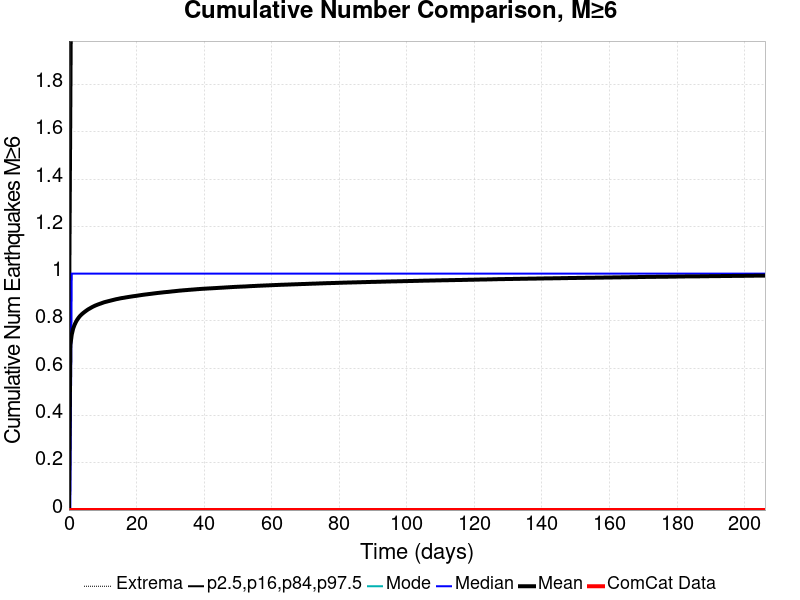

The file beside this chart, header and first rows:
Time (days), ComCat Data, Simulation Mean, Simulation Median, Simulation Mode, Simulation Minimum, Simulation Maximum, 2.5 %-ile, 16 %-ile, 84 %-ile, 97.5 %-ile
0.0, 0.0, 0.0, 0.0, 0.0, 0.0, 0.0, 0.0, 0.0, 0.0, 0.0
0.4129, 0.0, 0.6964, 0.0, 0.0, 0.0, 7.0, 0.0, 0.0, 1.0, 3.0
0.8259, 0.0, 0.742, 1.0, 0.0, 0.0, 7.0, 0.0, 0.0, 2.0, 3.0
1.239, 0.0, 0.7673, 1.0, 0.0, 0.0, 7.0, 0.0, 0.0, 2.0, 3.0
1.652, 0.0, 0.7833, 1.0, 0.0, 0.0, 7.0, 0.0, 0.0, 2.0, 3.0
2.065, 0.0, 0.7957, 1.0, 0.0, 0.0, 7.0, 0.0, 0.0, 2.0, 3.0
2.478, 0.0, 0.8059, 1.0, 0.0, 0.0, 7.0, 0.0, 0.0, 2.0, 3.0
2.89, 0.0, 0.8141, 1.0, 0.0, 0.0, 7.0, 0.0, 0.0, 2.0, 3.0
3.303, 0.0, 0.8214, 1.0, 0.0, 0.0, 7.0, 0.0, 0.0, 2.0, 3.0
3.716, 0.0, 0.8273, 1.0, 0.0, 0.0, 7.0, 0.0, 0.0, 2.0, 3.0
4.129, 0.0, 0.8324, 1.0, 0.0, 0.0, 7.0, 0.0, 0.0, 2.0, 3.0
4.542, 0.0, 0.8371, 1.0, 0.0, 0.0, 7.0, 0.0, 0.0, 2.0, 3.0
4.955, 0.0, 0.8415, 1.0, 0.0, 0.0, 7.0, 0.0, 0.0, 2.0, 3.0
5.368, 0.0, 0.8459, 1.0, 0.0, 0.0, 7.0, 0.0, 0.0, 2.0, 3.0
5.781, 0.0, 0.8498, 1.0, 0.0, 0.0, 7.0, 0.0, 0.0, 2.0, 3.0
6.194, 0.0, 0.853, 1.0, 0.0, 0.0, 7.0, 0.0, 0.0, 2.0, 3.0
6.607, 0.0, 0.8565, 1.0, 0.0, 0.0, 7.0, 0.0, 0.0, 2.0, 3.0
7.02, 0.0, 0.8598, 1.0, 0.0, 0.0, 7.0, 0.0, 0.0, 2.0, 3.0
7.433, 0.0, 0.8627, 1.0, 0.0, 0.0, 7.0, 0.0, 0.0, 2.0, 3.0
7.846, 0.0, 0.8654, 1.0, 0.0, 0.0, 7.0, 0.0, 0.0, 2.0, 3.0
8.259, 0.0, 0.8677, 1.0, 0.0, 0.0, 7.0, 0.0, 0.0, 2.0, 3.0
8.671, 0.0, 0.87, 1.0, 0.0, 0.0, 7.0, 0.0, 0.0, 2.0, 3.0
9.084, 0.0, 0.8721, 1.0, 0.0, 0.0, 7.0, 0.0, 0.0, 2.0, 3.0
9.497, 0.0, 0.8742, 1.0, 0.0, 0.0, 7.0, 0.0, 0.0, 2.0, 3.0
9.91, 0.0, 0.8764, 1.0, 0.0, 0.0, 7.0, 0.0, 0.0, 2.0, 3.0
10.32, 0.0, 0.8784, 1.0, 0.0, 0.0, 7.0, 0.0, 0.0, 2.0, 3.0
10.74, 0.0, 0.8803, 1.0, 0.0, 0.0, 7.0, 0.0, 0.0, 2.0, 3.0
11.15, 0.0, 0.8817, 1.0, 0.0, 0.0, 7.0, 0.0, 0.0, 2.0, 3.0
11.56, 0.0, 0.8833, 1.0, 0.0, 0.0, 7.0, 0.0, 0.0, 2.0, 3.0
11.97, 0.0, 0.8847, 1.0, 0.0, 0.0, 7.0, 0.0, 0.0, 2.0, 3.0
12.39, 0.0, 0.8863, 1.0, 0.0, 0.0, 7.0, 0.0, 0.0, 2.0, 3.0
12.8, 0.0, 0.8878, 1.0, 0.0, 0.0, 7.0, 0.0, 0.0, 2.0, 3.0
13.21, 0.0, 0.8893, 1.0, 0.0, 0.0, 7.0, 0.0, 0.0, 2.0, 3.0
13.63, 0.0, 0.8907, 1.0, 0.0, 0.0, 7.0, 0.0, 0.0, 2.0, 3.0
14.04, 0.0, 0.8921, 1.0, 0.0, 0.0, 7.0, 0.0, 0.0, 2.0, 3.0
14.45, 0.0, 0.8932, 1.0, 0.0, 0.0, 7.0, 0.0, 0.0, 2.0, 3.0
14.87, 0.0, 0.8945, 1.0, 0.0, 0.0, 7.0, 0.0, 0.0, 2.0, 3.0
15.28, 0.0, 0.8958, 1.0, 0.0, 0.0, 7.0, 0.0, 0.0, 2.0, 3.0
15.69, 0.0, 0.8968, 1.0, 0.0, 0.0, 7.0, 0.0, 0.0, 2.0, 3.0
16.1, 0.0, 0.8976, 1.0, 0.0, 0.0, 7.0, 0.0, 0.0, 2.0, 3.0
16.52, 0.0, 0.8987, 1.0, 0.0, 0.0, 7.0, 0.0, 0.0, 2.0, 3.0
16.93, 0.0, 0.8998, 1.0, 0.0, 0.0, 7.0, 0.0, 0.0, 2.0, 3.0
17.34, 0.0, 0.9007, 1.0, 0.0, 0.0, 7.0, 0.0, 0.0, 2.0, 3.0
17.76, 0.0, 0.9016, 1.0, 0.0, 0.0, 7.0, 0.0, 0.0, 2.0, 3.0
18.17, 0.0, 0.9026, 1.0, 0.0, 0.0, 7.0, 0.0, 0.0, 2.0, 3.0
18.58, 0.0, 0.9035, 1.0, 0.0, 0.0, 7.0, 0.0, 0.0, 2.0, 3.0
18.99, 0.0, 0.9044, 1.0, 0.0, 0.0, 7.0, 0.0, 0.0, 2.0, 3.0
19.41, 0.0, 0.9052, 1.0, 0.0, 0.0, 7.0, 0.0, 0.0, 2.0, 3.0
19.82, 0.0, 0.906, 1.0, 0.0, 0.0, 7.0, 0.0, 0.0, 2.0, 3.0
20.23, 0.0, 0.9069, 1.0, 0.0, 0.0, 7.0, 0.0, 0.0, 2.0, 3.0
20.65, 0.0, 0.9078, 1.0, 0.0, 0.0, 7.0, 0.0, 0.0, 2.0, 3.0
21.06, 0.0, 0.9087, 1.0, 0.0, 0.0, 7.0, 0.0, 0.0, 2.0, 3.0
21.47, 0.0, 0.9097, 1.0, 0.0, 0.0, 7.0, 0.0, 0.0, 2.0, 3.0
21.89, 0.0, 0.9104, 1.0, 0.0, 0.0, 7.0, 0.0, 0.0, 2.0, 3.0
22.3, 0.0, 0.9113, 1.0, 0.0, 0.0, 7.0, 0.0, 0.0, 2.0, 3.0
22.71, 0.0, 0.912, 1.0, 0.0, 0.0, 7.0, 0.0, 0.0, 2.0, 3.0
23.12, 0.0, 0.9127, 1.0, 0.0, 0.0, 7.0, 0.0, 0.0, 2.0, 3.0
23.54, 0.0, 0.9135, 1.0, 0.0, 0.0, 7.0, 0.0, 0.0, 2.0, 3.0
23.95, 0.0, 0.9142, 1.0, 0.0, 0.0, 7.0, 0.0, 0.0, 2.0, 3.0
24.36, 0.0, 0.9149, 1.0, 0.0, 0.0, 7.0, 0.0, 0.0, 2.0, 3.0
... 440 more rows
